13-way image classification set "crops" from GitHub (Clear20-22/Kabbo-GPU); label vocabulary: rickshaw, motorcycle, tempu, sedan car, pickup, microbus, mini bus, mini truck, agro use vehicle, medium truck, large bus, heavy truck, trailer.

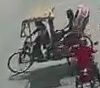
Label: rickshaw

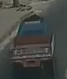
Label: heavy truck

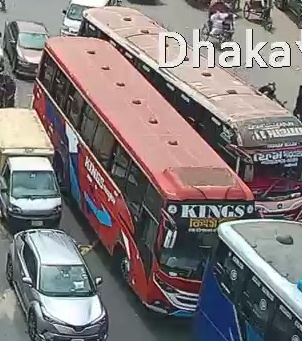
Label: medium truck

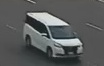
Label: microbus

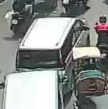
Label: tempu

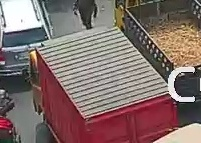
Label: agro use vehicle
